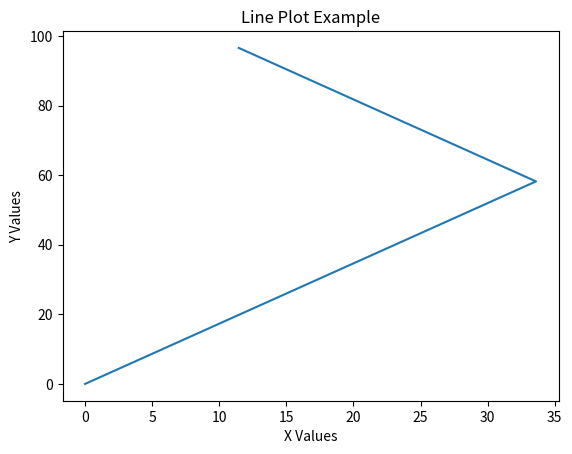

The matplotlib source for this figure:
import numpy as np
import time
import matplotlib.pyplot as plt

f = 10 #shot power
f_multiplier = 0.08 
i = 0

velo = [0,0] #starting velocity
posi = [0,0] #starting position
direct = np.pi/3   #starting direction in rads

positx = []
posity = []

def force(speed):
    force = -f_multiplier * speed**(1/2)
    return force

def bounce(state, direction, vel):
    velx = vel[0]
    vely = vel[1]

    if state == "horizontal":
        direction = np.pi - direction
        vely = -vely 
        
    elif state == "vertical":
        direction = (direction - np.pi)* -1
        velx = -velx
    else:
        direction = direction

    vel = [velx, vely]
    return direction, vel


def acvel(force, direction, vel):

    if direction < np.pi:
        accx = force * np.cos(direction)
        accy = force * np.sin(direction)
    else:
        accx = -force * np.cos(direction)
        accy = -force * np.sin(direction)

    velx = vel[0]
    vely = vel[1]

    velx += accx
    vely += accy


    
    direction = np.arctan2(vely, velx)


    speed = ((velx**2)+(vely**2))

    vel = [velx, vely] 
    return vel, speed, direction


def position(vel, pos):
    x = pos[0]
    y = pos[1]
    
    x += vel[0]
    y += vel[1]

    pos = [x,y]
    return pos


#purely testing purpose
while i < 30:
 
    positx.append(posi[0])
    posity.append(posi[1])


    if i == 10:
        state = "vertical"
    else:
        state = 0
    
    direct, velo = bounce(state, direct, velo)
    
    direct = acvel(f,direct,velo)[2]

    velo = acvel(f,direct,velo)[0]
    posi = position(velo, posi)
    
    print(velo)

    f = force(acvel(f,direct,velo)[1])

    i += 1
    time.sleep(0.1)


# Create the plot
plt.plot(positx, posity)

# Add labels and title (optional)
plt.xlabel('X Values')
plt.ylabel('Y Values')
plt.title('Line Plot Example')

# Display the plot
plt.show()